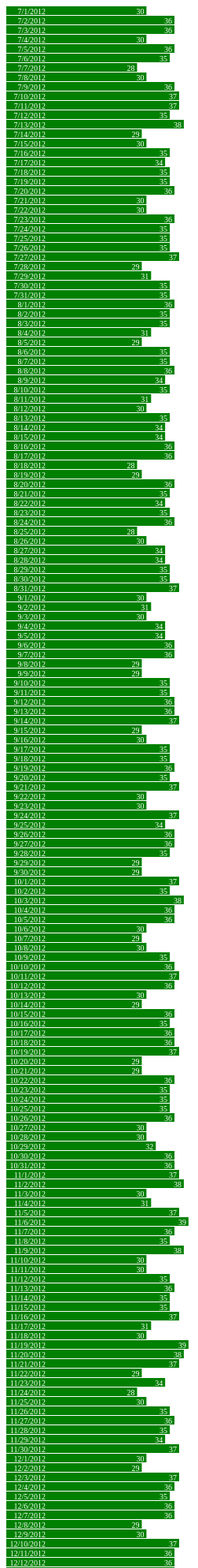
D3 v3 page, settled after 480 driven frames (8 s of simulated time); the page loaded 1 data file(s).



var width = 440,
    barHeight = 12;

var x = d3.scale.linear()
    .range([0, width]);

var chart = d3.select(".chart")
    .attr("width", width);

d3.tsv("data-22-Outbound.tsv", type, function(error, data) {
  x.domain([0, d3.max(data, function(d) { return d.close; })]);

  chart.attr("height", barHeight * data.length);

  var bar = chart.selectAll("g")
      .data(data)
    .enter().append("g")
      .attr("transform", function(d, i) { return "translate(0," + i * barHeight + ")"; });

  bar.append("rect")
      .attr("width", function(d) { return x(d.close); })
      .attr("height", barHeight - 1);

  bar.append("text")
      .attr("x", function(d) { return x(d.close) - 3; })
      .attr("y", barHeight / 2)
      .attr("dy", ".35em")
      .text(function(d) { return d.close; });

  bar.append("text")
      .attr("x", 50)
      .attr("y", barHeight / 2)
      .attr("dy", ".35em")
      .text(function(d) { return d.date; });


});

function type(d) {
  d.value = +d.value; // coerce to number
  return d;
}



### data: data-22-Outbound.tsv
date	close
7/1/2012	30
7/2/2012	36
7/3/2012	36
7/4/2012	30
7/5/2012	36
7/6/2012	35
7/7/2012	28
7/8/2012	30
7/9/2012	36
7/10/2012	37
7/11/2012	37
7/12/2012	35
7/13/2012	38
7/14/2012	29
7/15/2012	30
7/16/2012	35
7/17/2012	34
7/18/2012	35
7/19/2012	35
7/20/2012	36
7/21/2012	30
7/22/2012	30
7/23/2012	36
7/24/2012	35
7/25/2012	35
7/26/2012	35
7/27/2012	37
7/28/2012	29
7/29/2012	31
7/30/2012	35
7/31/2012	35
8/1/2012	36
8/2/2012	35
8/3/2012	35
8/4/2012	31
8/5/2012	29
8/6/2012	35
8/7/2012	35
8/8/2012	36
8/9/2012	34
8/10/2012	35
8/11/2012	31
8/12/2012	30
8/13/2012	35
8/14/2012	34
8/15/2012	34
8/16/2012	36
8/17/2012	36
8/18/2012	28
8/19/2012	29
8/20/2012	36
8/21/2012	35
8/22/2012	34
8/23/2012	35
8/24/2012	36
8/25/2012	28
8/26/2012	30
8/27/2012	34
8/28/2012	34
8/29/2012	35
... 304 more rows